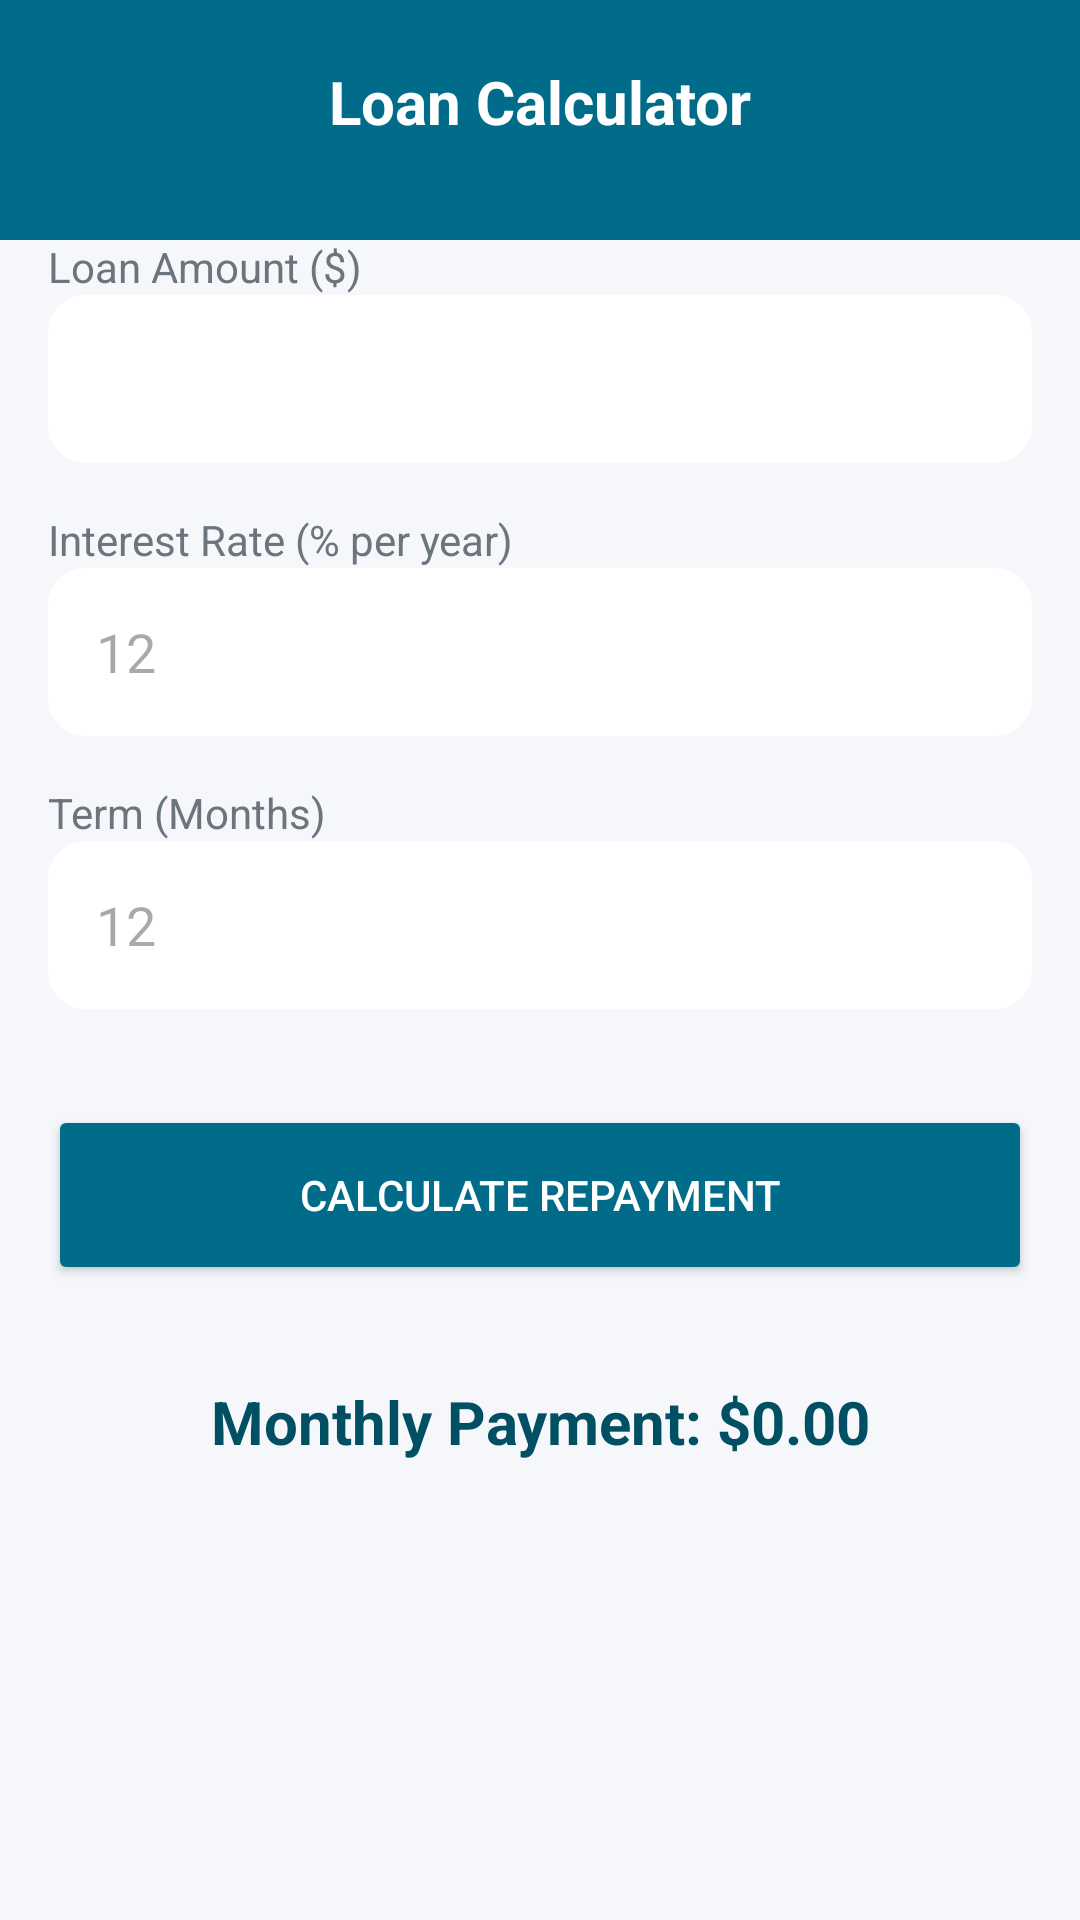

Reconstruct the res/layout file that produces this screen, plus the resources it refers to.
<!-- AndroidManifest.xml: application theme Theme.App -->
<!-- res/layout/activity_loans.xml -->
<?xml version="1.0" encoding="utf-8"?>
<LinearLayout xmlns:android="http://schemas.android.com/apk/res/android"
    xmlns:app="http://schemas.android.com/apk/res-auto"
    android:layout_width="match_parent"
    android:layout_height="match_parent"
    android:background="@color/aba_background"
    android:orientation="vertical">

    <View
        android:layout_width="match_parent"
        android:layout_height="80dp"
        android:background="@color/aba_primary" />

    <TextView
        android:layout_width="match_parent"
        android:layout_height="wrap_content"
        android:layout_marginTop="-60dp"
        android:gravity="center"
        android:text="Loan Calculator"
        android:textColor="@color/white"
        android:textSize="20sp"
        android:textStyle="bold" />

    <ScrollView
        android:layout_width="match_parent"
        android:layout_height="match_parent"
        android:padding="16dp">

        <LinearLayout
            android:layout_width="match_parent"
            android:layout_height="wrap_content"
            android:orientation="vertical">

            <TextView
                android:layout_width="wrap_content"
                android:layout_height="wrap_content"
                android:text="Loan Amount ($)"
                android:layout_marginTop="16dp"
                android:textColor="@color/aba_text_secondary"/>

            <EditText
                android:id="@+id/loan_amount"
                android:layout_width="match_parent"
                android:layout_height="56dp"
                android:inputType="numberDecimal"
                android:background="@drawable/rounded_bg_cyan"
                android:backgroundTint="#FFFFFF"
                android:paddingHorizontal="16dp"/>

            <TextView
                android:layout_width="wrap_content"
                android:layout_height="wrap_content"
                android:text="Interest Rate (% per year)"
                android:layout_marginTop="16dp"
                android:textColor="@color/aba_text_secondary"/>

            <EditText
                android:id="@+id/loan_rate"
                android:layout_width="match_parent"
                android:layout_height="56dp"
                android:inputType="numberDecimal"
                android:background="@drawable/rounded_bg_cyan"
                android:backgroundTint="#FFFFFF"
                android:paddingHorizontal="16dp"
                android:hint="12"/>

            <TextView
                android:layout_width="wrap_content"
                android:layout_height="wrap_content"
                android:text="Term (Months)"
                android:layout_marginTop="16dp"
                android:textColor="@color/aba_text_secondary"/>

            <EditText
                android:id="@+id/loan_term"
                android:layout_width="match_parent"
                android:layout_height="56dp"
                android:inputType="number"
                android:background="@drawable/rounded_bg_cyan"
                android:backgroundTint="#FFFFFF"
                android:paddingHorizontal="16dp"
                android:hint="12"/>

            <Button
                android:id="@+id/btn_calculate_loan"
                android:layout_width="match_parent"
                android:layout_height="60dp"
                android:layout_marginTop="32dp"
                android:backgroundTint="@color/aba_primary"
                android:text="Calculate Repayment"
                android:textColor="@color/white"
                app:cornerRadius="12dp"/>

            <TextView
                android:id="@+id/loan_result"
                android:layout_width="match_parent"
                android:layout_height="wrap_content"
                android:layout_marginTop="32dp"
                android:gravity="center"
                android:textSize="20sp"
                android:textStyle="bold"
                android:textColor="@color/aba_primary_dark"
                android:text="Monthly Payment: $0.00"/>

        </LinearLayout>
    </ScrollView>
</LinearLayout>
<!-- resources referenced by this layout -->
<resources>
  <color name="aba_background">#F5F7FA</color>
  <color name="aba_primary">#006C89</color>
  <color name="aba_primary_dark">#004F63</color>
  <color name="aba_text_secondary">#6C757D</color>
  <color name="white">#FFFFFFFF</color>
  <!-- drawable rounded_bg_cyan (drawable) -->
  <?xml version="1.0" encoding="utf-8"?>
  <ripple xmlns:android="http://schemas.android.com/apk/res/android"
      android:color="#B2EBF2"> 
      <item>
          <shape android:shape="rectangle">
              <solid android:color="#F0FAFB"/> 
              <corners android:radius="12dp"/>
              <stroke android:width="1dp" android:color="#E0F2F1"/>
          </shape>
      </item>
  </ripple>
  <style name="Theme.App" parent="Base.Theme.App" />
  <style name="Base.Theme.App" parent="Theme.Material3.DayNight.NoActionBar">
          
          <item name="colorPrimary">@color/aba_primary</item>
          <item name="colorPrimaryVariant">@color/aba_primary_dark</item>
          <item name="colorOnPrimary">@color/aba_button_text</item>
          <item name="colorSecondary">@color/aba_secondary</item>
          <item name="colorOnSecondary">@color/aba_button_text</item>
          <item name="android:statusBarColor">@color/aba_primary_dark</item>
          <item name="android:windowBackground">@color/aba_background</item>
      </style>
  <color name="aba_button_text">#FFFFFF</color>
  <color name="aba_secondary">#002C3E</color>
</resources>
